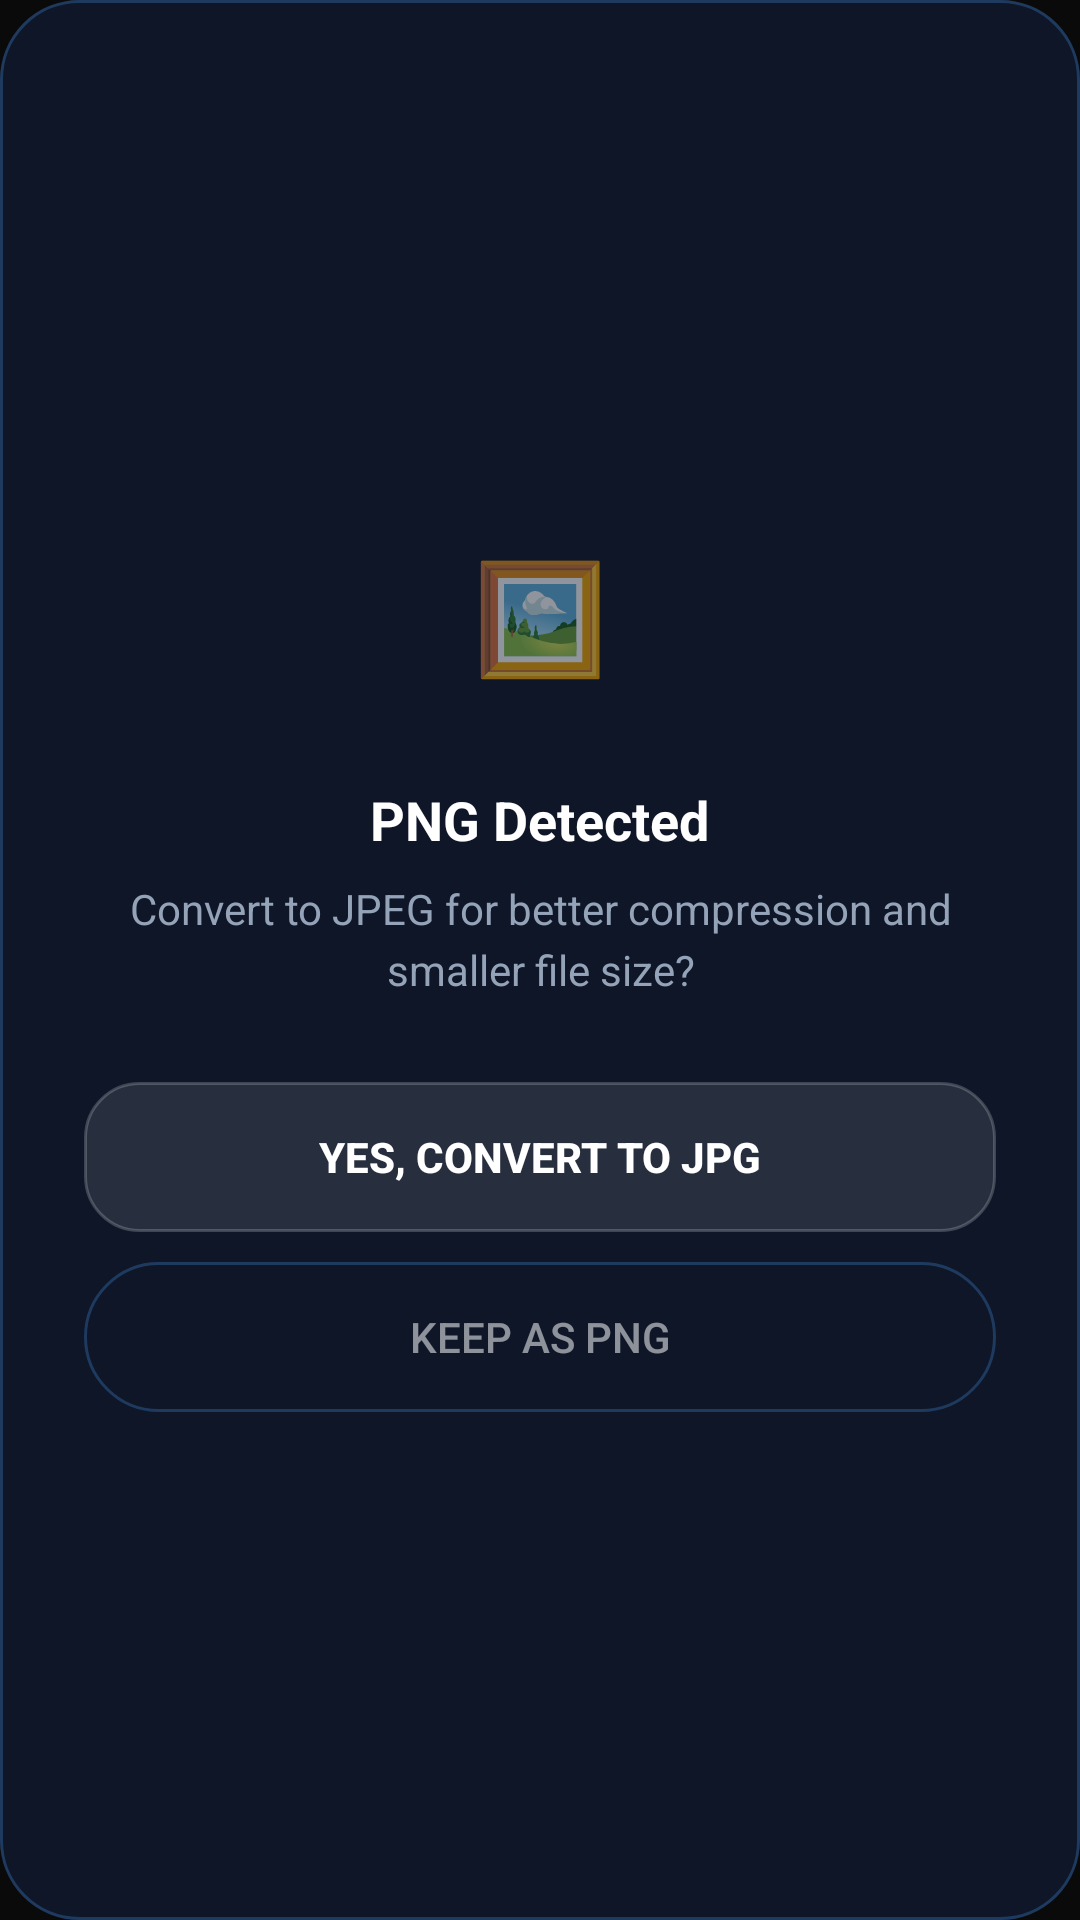

Layout XML and referenced resources for this Android screen:
<!-- AndroidManifest.xml: application theme AppTheme -->
<!-- res/layout/dialog_convert_jpg.xml -->
<?xml version="1.0" encoding="utf-8"?>
<LinearLayout
    xmlns:android="http://schemas.android.com/apk/res/android"
    android:layout_width="match_parent"
    android:layout_height="wrap_content"
    android:orientation="vertical"
    android:padding="28dp"
    android:gravity="center"
    android:background="@drawable/card_bg">

    <TextView
        android:layout_width="72dp"
        android:layout_height="72dp"
        android:text="🖼️"
        android:textSize="36sp"
        android:gravity="center"
        android:background="@drawable/icon_bg_blue"
        android:layout_marginBottom="20dp" />

    <TextView
        android:layout_width="wrap_content"
        android:layout_height="wrap_content"
        android:text="PNG Detected"
        android:textColor="#FFFFFF"
        android:textSize="18sp"
        android:textStyle="bold"
        android:layout_marginBottom="8dp" />

    <TextView
        android:layout_width="wrap_content"
        android:layout_height="wrap_content"
        android:text="Convert to JPEG for better compression and smaller file size?"
        android:textColor="@color/text_secondary"
        android:textSize="14sp"
        android:gravity="center"
        android:lineSpacingExtra="4dp"
        android:layout_marginBottom="28dp" />

    <Button
        android:id="@+id/convertJpgYesBtn"
        android:layout_width="match_parent"
        android:layout_height="50dp"
        android:text="YES, CONVERT TO JPG"
        android:textAllCaps="false"
        android:textStyle="bold"
        android:textColor="#FFFFFF"
        android:background="@drawable/button_bg"
        android:stateListAnimator="@null"
        android:layout_marginBottom="10dp" />

    <Button
        android:id="@+id/convertJpgNoBtn"
        android:layout_width="match_parent"
        android:layout_height="50dp"
        android:text="KEEP AS PNG"
        android:textAllCaps="false"
        android:textColor="#88FFFFFF"
        android:background="@drawable/card_bg"
        android:stateListAnimator="@null" />

</LinearLayout>
<!-- resources referenced by this layout -->
<resources>
  <color name="text_secondary">#94A3B8</color>
  <!-- drawable button_bg (drawable) -->
  <?xml version="1.0" encoding="utf-8"?>
  <ripple xmlns:android="http://schemas.android.com/apk/res/android"
      android:color="@color/glass_ripple">
      <item>
          <shape>
              <solid android:color="@color/glass_white"/>
              <corners android:radius="18dp"/>
              <stroke
                  android:width="1dp"
                  android:color="@color/glass_border"/>
          </shape>
      </item>
  </ripple>
  <!-- drawable card_bg (drawable) -->
  <?xml version="1.0" encoding="utf-8"?>
  <shape xmlns:android="http://schemas.android.com/apk/res/android">
  
      <solid android:color="#0E1628"/>
  
      <corners android:radius="26dp"/>
  
      <stroke
          android:width="1dp"
          android:color="#1E3A5F"/>
  
  </shape>
  <style name="AppTheme" parent="Theme.AppCompat.Light.NoActionBar">
          <item name="colorPrimary">@color/colorPrimary</item>
          <item name="colorPrimaryDark">@color/colorPrimaryDark</item>
          <item name="colorAccent">@color/colorAccent</item>
          <item name="android:windowBackground">@color/background_dark</item>
          <item name="android:navigationBarColor">@color/background_dark</item>
      </style>
  <color name="glass_ripple">#26FFFFFF</color>
  <color name="glass_white">#1AFFFFFF</color>
  <color name="glass_border">#33FFFFFF</color>
  <color name="colorPrimary">#0A0A0A</color>
  <color name="colorPrimaryDark">#000000</color>
  <color name="colorAccent">#10B981</color>
  <color name="background_dark">#0A0A0A</color>
</resources>
